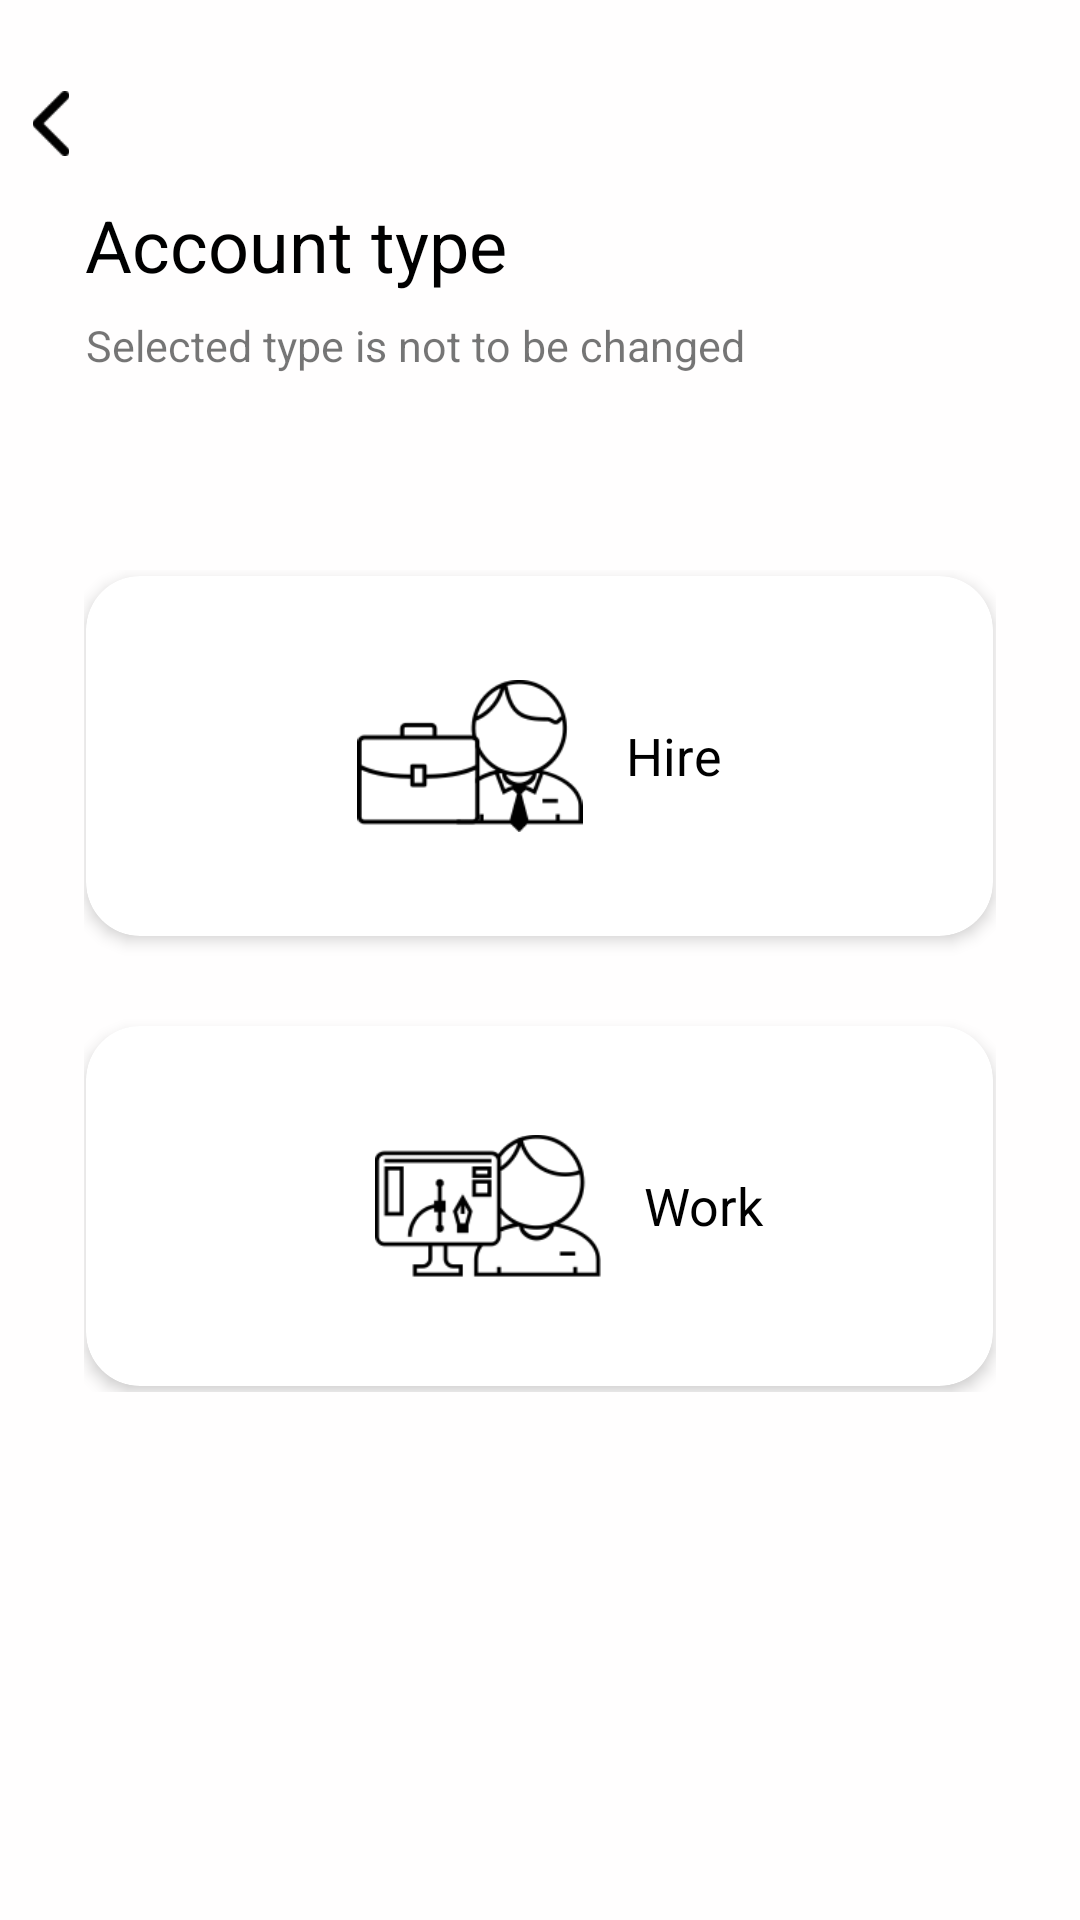

Produce the Android XML layout that renders to this screen, including the resource entries it uses.
<!-- AndroidManifest.xml: application theme AppTheme -->
<!-- res/layout/layout_account_type_fragment.xml -->
<?xml version="1.0" encoding="utf-8"?>
<RelativeLayout xmlns:android="http://schemas.android.com/apk/res/android"
    android:layout_width="match_parent"
    android:layout_height="match_parent"
    xmlns:app="http://schemas.android.com/apk/res-auto"
    android:background="@color/bloomWhite"
    android:id="@+id/verification_main">

    <ImageButton
        android:id="@+id/account_type_back_btn"
        android:layout_width="12.5dp"
        android:layout_height="21.6dp"
        android:layout_marginStart="10.5dp"
        android:layout_marginTop="30.24dp"
        android:background="@color/bloomWhite"
        android:scaleType="fitCenter"
        android:src="@drawable/back" />

    <TextView
        android:id="@+id/account_type_title"
        android:layout_width="wrap_content"
        android:layout_height="wrap_content"
        android:layout_marginStart="28.3dp"
        android:layout_marginTop="65.232dp"
        android:text="@string/account_type"
        android:textColor="@color/colorBlack"
        android:textSize="24sp"
        android:gravity="center_horizontal"/>

    <TextView

        android:id="@+id/account_type_sub_title"
        android:layout_width="wrap_content"
        android:layout_height="wrap_content"
        android:layout_below="@+id/account_type_title"
        android:layout_marginStart="28.8dp"
        android:layout_marginTop="7.632dp"
        android:text="@string/selected_type_is_not_to_be_changed"
        android:textColor="@color/colorGrey"
        android:textSize="14.4sp" />

    <LinearLayout
        android:id="@+id/linear_verification"
        android:layout_width="304dp"
        android:layout_height="274dp"
        android:layout_marginTop="190dp"
        android:layout_centerHorizontal="true"
        android:gravity="center"
        android:orientation="vertical">


        <android.support.v7.widget.CardView

            android:layout_width="302.4dp"
            android:layout_height="120dp"
            app:cardCornerRadius="18dp"
            android:elevation="25dp"
            android:id="@+id/account_type_hire_card"
            android:foreground="?android:attr/selectableItemBackground"
            android:clickable="true"
            android:focusable="true"
            app:cardElevation="3dp"
            >

            <LinearLayout
                android:layout_width="wrap_content"
                android:layout_height="wrap_content"
                android:id="@+id/account_type_hire_linear"
                android:orientation="horizontal"
                android:gravity="center"
                android:layout_gravity="center">

                <ImageView
                    android:id="@+id/account_type_hire_pic"
                    android:layout_width="75.3dp"
                    android:layout_height="50.8dp"
                    android:src="@drawable/hire"
                    />

                <TextView
                    android:id="@+id/account_type_hire_title"
                    android:layout_width="wrap_content"
                    android:layout_height="wrap_content"
                    android:text="@string/hire"
                    android:textSize="17.3sp"
                    android:textColor="@color/colorBlack"
                    android:layout_marginStart="14.4dp"
                    />


            </LinearLayout>



        </android.support.v7.widget.CardView>

        <android.support.v7.widget.CardView
            android:layout_width="302.4dp"
            android:layout_height="120dp"
            android:layout_marginTop="30dp"
            app:cardCornerRadius="18dp"
            android:elevation="25dp"
            android:id="@+id/account_type_work_card"
            android:foreground="?android:attr/selectableItemBackground"
            android:clickable="true"
            android:focusable="true"
            app:cardElevation="3dp">

            <LinearLayout
                android:layout_width="wrap_content"
                android:layout_height="wrap_content"
                android:id="@+id/account_type_work_linear"
                android:orientation="horizontal"
                android:gravity="center"
                android:layout_gravity="center">

                <ImageView
                    android:id="@+id/account_type_work_pic"
                    android:layout_width="75.3dp"
                    android:layout_height="50.8dp"
                    android:src="@drawable/work"
                    android:layout_gravity="center_vertical"
                    android:layout_marginStart="20.2dp"
                    />

                <TextView
                    android:id="@+id/account_type_work_title"
                    android:layout_width="wrap_content"
                    android:layout_height="wrap_content"
                    android:text="@string/work"
                    android:textSize="17.3sp"
                    android:layout_gravity="center_vertical"
                    android:textColor="@color/colorBlack"
                    android:layout_marginStart="14.4dp"
                    />
            </LinearLayout>

        </android.support.v7.widget.CardView>

    </LinearLayout>

    <TextView
        android:id="@+id/acount_type_login_link"
        android:layout_width="168dp"
        android:layout_height="17dp"
        android:layout_alignParentBottom="true"
        android:layout_centerHorizontal="true"
        android:layout_marginBottom="43.2dp"
        android:gravity="center_horizontal"
        android:textColor="@color/colorBlack"
        android:textSize="11.5sp" />

</RelativeLayout>
<!-- resources referenced by this layout -->
<resources>
  <color name="bloomWhite">#FFFFFEFE</color>
  <color name="colorBlack">#000000</color>
  <!-- drawable back: png bitmap (drawable, 823 bytes) -->
  <!-- drawable hire: png bitmap (drawable, 5330 bytes) -->
  <!-- drawable work: png bitmap (drawable, 5192 bytes) -->
  <string name="account_type">Account type</string>
  <string name="hire">Hire</string>
  <string name="selected_type_is_not_to_be_changed">Selected type is not to be changed</string>
  <string name="work">Work</string>
  <style name="AppTheme" parent="Theme.AppCompat.Light.NoActionBar">
          
          <item name="colorPrimary">@color/bloomBackground</item>
          <item name="colorPrimaryDark">@color/bloomBackground</item>
          <item name="colorAccent">@color/bloomBackground</item>
      </style>
  <color name="bloomBackground">#001C2B</color>
</resources>
